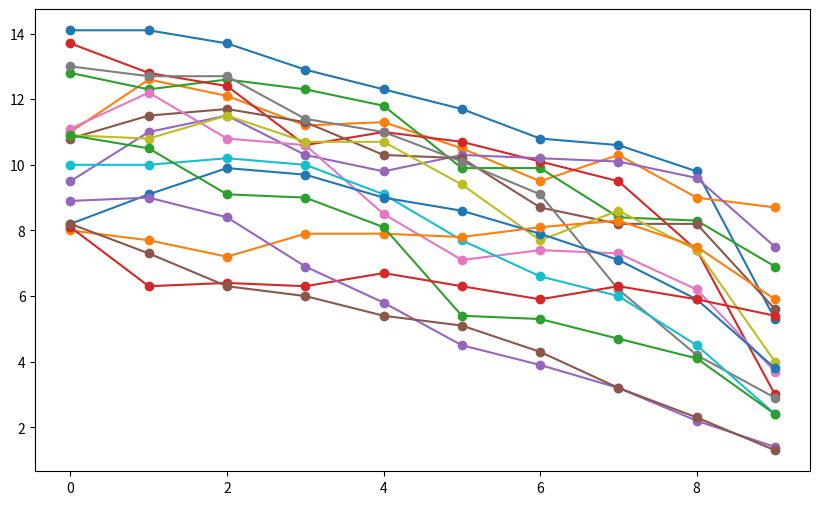

Here is the Python script that generated this plot: (Note: this script raises an exception after producing the figure.)
#!/usr/bin/env python
# coding: utf-8

# In[4]:


import pandas as pd
import matplotlib.pyplot as plt
import numpy as np

# 数据字典
data = {
    "Copenhagen": [14.1, 14.1, 13.7, 12.9, 12.3, 11.7, 10.8, 10.6, 9.8, 5.3],
    "Dnipro": [11.0, 12.6, 12.1, 11.2, 11.3, 10.5, 9.5, 10.3, 9.0, 8.7],
    "Minsk": [12.8, 12.3, 12.6, 12.3, 11.8, 9.9, 9.9, 8.4, 8.3, 6.9],
    "St. Gallen":[13.7,12.8,12.4,10.6,11.0,10.7,10.1,9.5,7.4,3.0],
    "Muscat":[9.5,11.0,11.5,10.3,9.8,10.3,10.2,10.1,9.6,7.5],
    "Samara":[10.8,11.5,11.7,11.3,10.3,10.2,8.7,8.2,8.2,5.6],
    "Zurich":[11.1,12.2,10.8,10.6,8.5,7.1,7.4,7.3,6.2,3.7],
    "Boston":[13.0,12.7,12.7,11.4,11.0,10.1,9.1,6.2,4.2,2.9],
    "Bonn":[10.9,10.8,11.5,10.7,10.7,9.4,7.7,8.6,7.4,4.0],
    "Chengdu":[10.0,10.0,10.2,10.0,9.1,7.7,6.6,6.0,4.5,2.4],
    "Seoul":[8.2,9.1,9.9,9.7,9.0,8.6,7.9,7.1,5.9,3.8],
    "Riyadh":[8.0,7.7,7.2,7.9,7.9,7.8,8.1,8.3,7.5,5.9],
    "Nottingham":[10.9,10.5,9.1,9.0,8.1,5.4,5.3,4.7,4.1,2.4],
    "Athens":[8.1,6.3,6.4,6.3,6.7,6.3,5.9,6.3,5.9,5.4],
    "Istanbul":[8.9,9.0,8.4,6.9,5.8,4.5,3.9,3.2,2.2,1.4],
    "Melbourne":[8.2,7.3,6.3,6.0,5.4,5.1,4.3,3.2,2.3,1.3],
}

# 创建 DataFrame
df = pd.DataFrame.from_dict(data)

# 计算每个城市的平均值和标准差
means = df.mean()
std_devs = df.std()

# 打印平均值和标准差
print("平均值:")
print(means)
print("\n标准差:")
print(std_devs)

# 绘制折线图
plt.figure(figsize=(10, 6))
for city in df.columns:
    plt.plot(df.index, df[city], label=city, marker='o')  # 添加 marker 提升可读性

# 添加平均值和标准差到图中
for i, city in enumerate(df.columns):
    plt.text(len(df) - 1, df[city].iloc[-1], 
             f"Avg: {means[i]:.2f}\nStd: {std_devs[i]:.2f}", 
             fontsize=10, verticalalignment='center', 
             horizontalalignment='left')

# 图形设置
plt.title("多变量折线图及统计量")
plt.xlabel("时间点")
plt.ylabel("值")
plt.xticks(df.index)  # 确保 X 轴显示每一个时间点
plt.legend()
plt.grid(True)
plt.tight_layout()

# 显示图形
plt.show()


# In[ ]:




